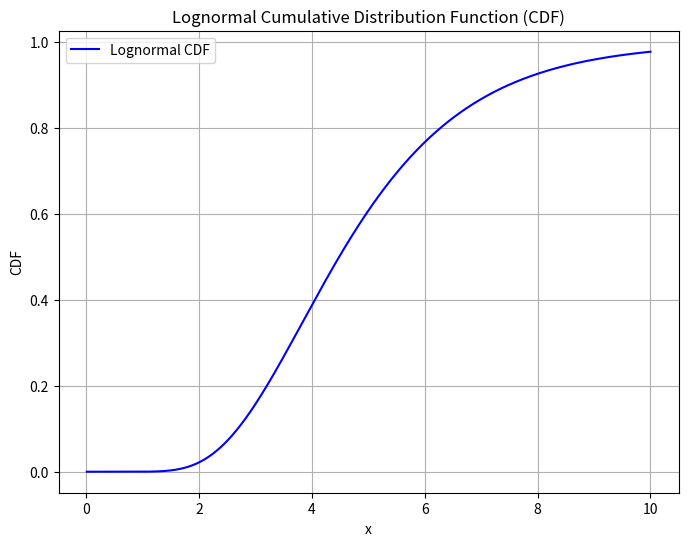

The matplotlib source for this figure:
import numpy as np
import matplotlib.pyplot as plt
from scipy.stats import lognorm

# 定義參數
mu = 1.5  # μ
sigma = 0.4  # σ

# 計算對數常態分布的 s 參數
s = sigma
scale = np.exp(mu)

# 定義 x 軸範圍
x = np.linspace(0.01, 10, 1000)

# 計算累積分布函數 (CDF)
cdf = lognorm.cdf(x, s, scale=scale)

# 繪製圖形
plt.figure(figsize=(8, 6))
plt.plot(x, cdf, label='Lognormal CDF', color='blue')
plt.title('Lognormal Cumulative Distribution Function (CDF)')
plt.xlabel('x')
plt.ylabel('CDF')
plt.grid(True)
plt.legend()

# 儲存為 JPG 檔案
plt.savefig('lognormal_cdf.jpg', format='jpg', dpi=300)
plt.show()